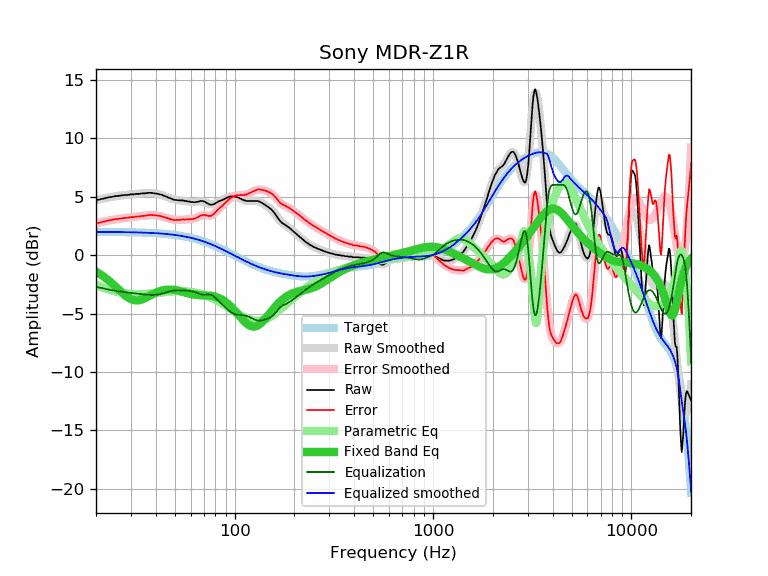

Data behind this chart, as committed beside it:
frequency, raw, error, smoothed, error_smoothed, equalization, parametric_eq, equalized_raw, equalized_smoothed, target
20, 4.70, 2.71, 4.69, 2.71, -2.71, -1.42, 1.99, 1.98, 1.98
21, 4.77, 2.79, 4.78, 2.80, -2.80, -1.63, 1.97, 1.98, 1.98
22, 4.85, 2.87, 4.85, 2.87, -2.87, -1.87, 1.98, 1.98, 1.98
23, 4.94, 2.96, 4.92, 2.94, -2.94, -2.13, 2.00, 1.98, 1.98
24, 4.98, 3.00, 4.98, 3.00, -3.00, -2.40, 1.97, 1.98, 1.97
25, 5.05, 3.07, 5.03, 3.06, -3.06, -2.68, 1.99, 1.97, 1.97
26, 5.07, 3.10, 5.07, 3.10, -3.10, -2.95, 1.96, 1.97, 1.97
27, 5.11, 3.14, 5.11, 3.14, -3.14, -3.21, 1.96, 1.97, 1.97
28, 5.15, 3.19, 5.14, 3.18, -3.18, -3.44, 1.97, 1.96, 1.96
29, 5.15, 3.19, 5.17, 3.21, -3.21, -3.63, 1.94, 1.96, 1.96
30, 5.20, 3.25, 5.19, 3.24, -3.24, -3.77, 1.96, 1.95, 1.95
31, 5.20, 3.25, 5.21, 3.27, -3.27, -3.85, 1.93, 1.95, 1.95
32, 5.24, 3.30, 5.24, 3.29, -3.29, -3.88, 1.94, 1.94, 1.94
33, 5.24, 3.30, 5.26, 3.32, -3.32, -3.86, 1.91, 1.93, 1.93
34, 5.28, 3.35, 5.28, 3.35, -3.35, -3.80, 1.93, 1.93, 1.93
35, 5.28, 3.36, 5.29, 3.37, -3.37, -3.72, 1.90, 1.92, 1.92
36, 5.31, 3.40, 5.31, 3.39, -3.39, -3.62, 1.91, 1.91, 1.91
37, 5.33, 3.42, 5.31, 3.41, -3.41, -3.52, 1.92, 1.90, 1.90
38, 5.33, 3.43, 5.31, 3.41, -3.41, -3.41, 1.91, 1.89, 1.89
39, 5.30, 3.41, 5.29, 3.41, -3.41, -3.31, 1.89, 1.88, 1.88
40, 5.28, 3.40, 5.27, 3.40, -3.40, -3.23, 1.88, 1.87, 1.87
41, 5.24, 3.38, 5.23, 3.37, -3.37, -3.15, 1.87, 1.86, 1.86
42, 5.20, 3.35, 5.19, 3.34, -3.34, -3.08, 1.86, 1.85, 1.85
43, 5.15, 3.31, 5.13, 3.30, -3.30, -3.03, 1.85, 1.84, 1.84
44, 5.08, 3.25, 5.07, 3.25, -3.25, -2.99, 1.83, 1.82, 1.82
45, 5.01, 3.20, 5.01, 3.20, -3.20, -2.97, 1.81, 1.81, 1.81
46, 4.94, 3.14, 4.94, 3.15, -3.15, -2.95, 1.79, 1.79, 1.79
47, 4.87, 3.09, 4.88, 3.10, -3.10, -2.95, 1.76, 1.78, 1.78
48, 4.81, 3.05, 4.83, 3.07, -3.07, -2.95, 1.74, 1.76, 1.76
49, 4.76, 3.02, 4.78, 3.04, -3.04, -2.97, 1.72, 1.74, 1.74
50, 4.72, 2.99, 4.74, 3.02, -3.02, -2.99, 1.70, 1.72, 1.72
51, 4.72, 3.01, 4.71, 3.01, -3.01, -3.01, 1.71, 1.70, 1.70
52, 4.68, 2.99, 4.69, 3.01, -3.01, -3.05, 1.67, 1.68, 1.68
53, 4.68, 3.02, 4.67, 3.01, -3.01, -3.08, 1.66, 1.66, 1.66
54, 4.68, 3.04, 4.66, 3.02, -3.02, -3.12, 1.66, 1.64, 1.64
55, 4.68, 3.06, 4.64, 3.03, -3.03, -3.16, 1.65, 1.61, 1.61
56, 4.63, 3.04, 4.63, 3.04, -3.04, -3.20, 1.59, 1.59, 1.59
57, 4.63, 3.06, 4.61, 3.05, -3.05, -3.23, 1.58, 1.56, 1.56
58, 4.59, 3.05, 4.59, 3.05, -3.05, -3.27, 1.53, 1.54, 1.54
59, 4.59, 3.08, 4.57, 3.06, -3.06, -3.30, 1.52, 1.51, 1.51
60, 4.55, 3.06, 4.56, 3.08, -3.08, -3.33, 1.47, 1.48, 1.48
61, 4.55, 3.09, 4.55, 3.10, -3.10, -3.36, 1.45, 1.45, 1.45
62, 4.52, 3.09, 4.55, 3.12, -3.12, -3.38, 1.39, 1.42, 1.42
63, 4.53, 3.13, 4.55, 3.16, -3.16, -3.39, 1.37, 1.39, 1.39
64, 4.55, 3.18, 4.56, 3.20, -3.20, -3.41, 1.35, 1.36, 1.36
65, 4.56, 3.23, 4.58, 3.25, -3.25, -3.42, 1.31, 1.33, 1.33
66, 4.59, 3.29, 4.59, 3.29, -3.29, -3.43, 1.29, 1.30, 1.30
67, 4.63, 3.36, 4.60, 3.33, -3.33, -3.43, 1.29, 1.26, 1.26
68, 4.63, 3.40, 4.60, 3.37, -3.37, -3.44, 1.26, 1.23, 1.23
69, 4.63, 3.43, 4.58, 3.39, -3.39, -3.44, 1.24, 1.19, 1.19
70, 4.59, 3.43, 4.56, 3.40, -3.40, -3.44, 1.19, 1.16, 1.16
71, 4.55, 3.43, 4.52, 3.40, -3.40, -3.45, 1.15, 1.12, 1.12
72, 4.48, 3.39, 4.47, 3.39, -3.39, -3.45, 1.09, 1.08, 1.08
73, 4.43, 3.38, 4.43, 3.38, -3.38, -3.46, 1.04, 1.05, 1.05
74, 4.36, 3.35, 4.39, 3.38, -3.38, -3.46, 0.98, 1.01, 1.01
75, 4.33, 3.36, 4.36, 3.39, -3.39, -3.47, 0.94, 0.97, 0.97
76, 4.29, 3.36, 4.34, 3.41, -3.41, -3.49, 0.88, 0.93, 0.93
77, 4.33, 3.44, 4.34, 3.45, -3.45, -3.50, 0.88, 0.89, 0.89
78, 4.34, 3.49, 4.36, 3.51, -3.51, -3.52, 0.83, 0.85, 0.85
79, 4.38, 3.57, 4.39, 3.58, -3.58, -3.54, 0.80, 0.81, 0.81
... 553 more rows
